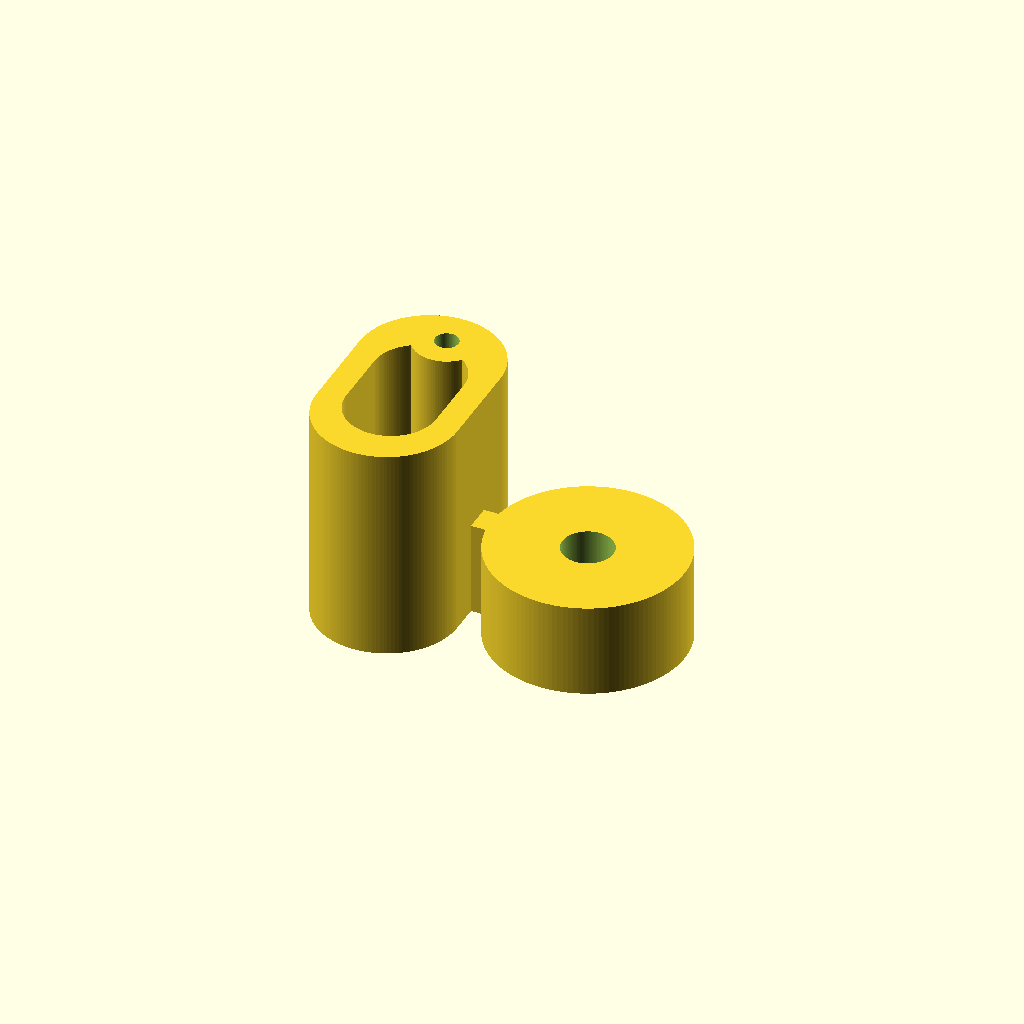
Cell 1: the model at its default parameters.
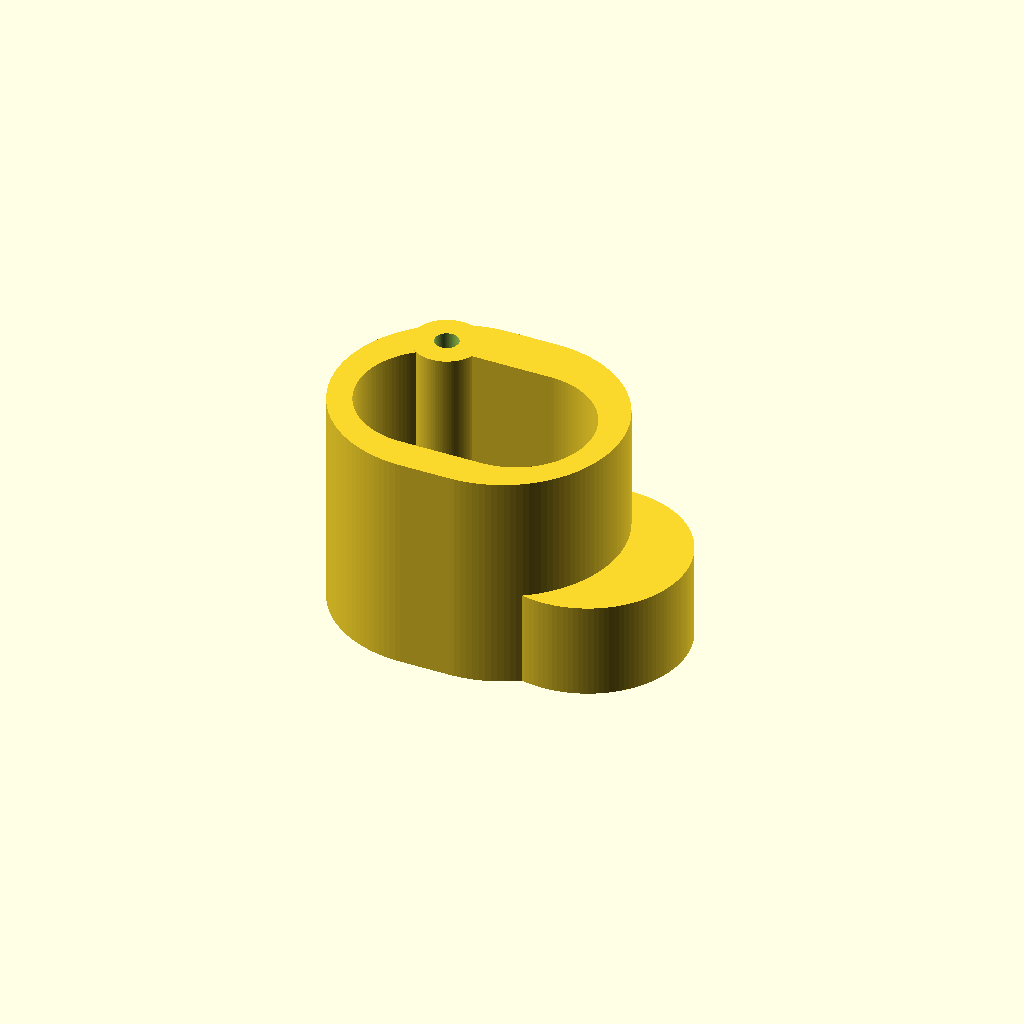
Cell 2: the same model with reference_length = 0.606872.
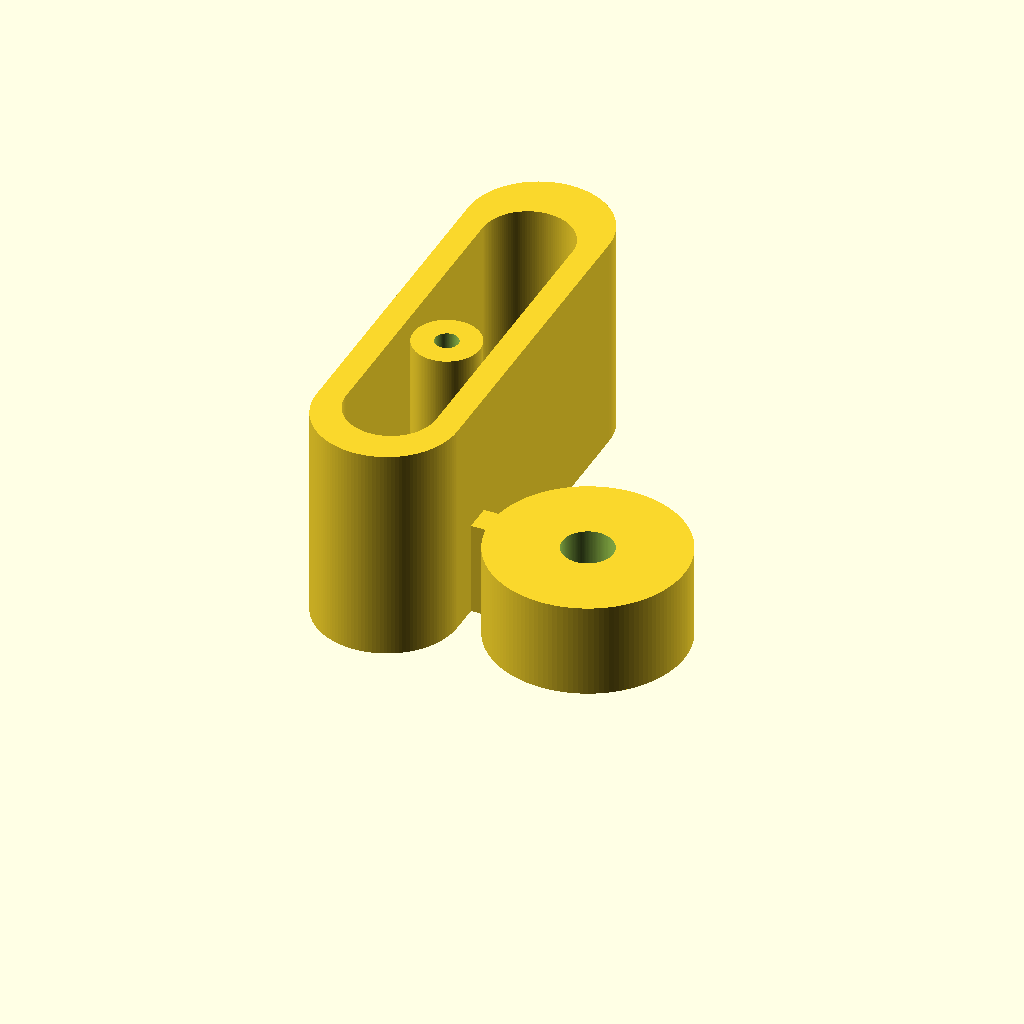
Cell 3: the same model with reference_width = 1.00497.
All cells are drawn from one camera (rotation 55°, 0°, 25°, orthographic, colour scheme Cornfield), so only the parameter changes between them.
OpenSCAD source file demo/runs/text2cad_0062_00621494_parametric_openscad_gpt55-reason/generated.scad:
// Parameters
curve_segments = 128;
$fn = curve_segments;
eps = 0.0005;

// Coordinate system: X left/right, Y front/back, Z up
base_z = 0;

// Reference envelope for main upright
reference_length = 0.303436;
reference_width  = 0.502485;
reference_height = 0.468362;
main_height      = 0.4684;

// Main upright rounded shell
main_outer_radius = reference_length / 2;
main_inner_left_margin   = 0.0550;
main_inner_right_margin  = 0.0550;
main_inner_front_margin  = 0.0740;
main_inner_back_margin   = 0.1063;
main_inner_length = reference_length - main_inner_left_margin - main_inner_right_margin;
main_inner_width  = reference_width  - main_inner_front_margin - main_inner_back_margin;
main_inner_radius = main_inner_length / 2;

// Small coaxial sleeve
small_axis_x = 0.1542;
small_axis_y = 0.4232;
small_wall_radius = 0.0714;
small_face_radius = small_wall_radius;
small_bore_radius = 0.0250;
small_sleeve_height = main_height;
small_recess_depth = 0.1764;

// Large lower annular circular solid
large_axis_x = 0.5416;
large_axis_y = 0.2448;
large_outer_radius = 0.2084;
large_annular_radius = 0.1756;
large_bore_radius = 0.0546;
large_boss_height = 0.2030;
large_recess_depth = 0.1280;

// Lower connection web
large_bridge_enabled = true;
large_bridge_width = 0.0600;
large_bridge_height = large_boss_height;
join_overlap = 0.0020;

// Rounded 2D profile
module rounded_rect_2d(size=[1, 1], r=0.1) {
    w = size[0];
    d = size[1];
    rr = min(r, min(w / 2, d / 2));

    hull() {
        translate([rr,     rr])     circle(r=rr);
        translate([w - rr, rr])     circle(r=rr);
        translate([w - rr, d - rr]) circle(r=rr);
        translate([rr,     d - rr]) circle(r=rr);
    }
}

// Main upright open curved shell
module main_upright() {
    linear_extrude(height=main_height, convexity=10)
        difference() {
            rounded_rect_2d([reference_length, reference_width], main_outer_radius);

            translate([main_inner_left_margin, main_inner_front_margin])
                rounded_rect_2d([main_inner_length, main_inner_width], main_inner_radius);
        }
}

// Circular solid tier
module circular_tier(cx, cy, r, h) {
    translate([cx, cy, base_z])
        cylinder(h=h, r=r, center=false);
}

// Small sleeve body
module small_sleeve() {
    circular_tier(small_axis_x, small_axis_y, small_face_radius, small_sleeve_height);
}

// Large annular boss body
module large_annular_boss() {
    circular_tier(large_axis_x, large_axis_y, large_outer_radius, large_boss_height);
}

// Narrow web tying the large boss to the main upright
module large_bridge() {
    bridge_x0 = reference_length - join_overlap;
    bridge_x1 = large_axis_x - large_outer_radius + join_overlap;
    bridge_len = bridge_x1 - bridge_x0;

    if (large_bridge_enabled && bridge_len > 0)
        translate([bridge_x0, large_axis_y - large_bridge_width / 2, base_z])
            cube([bridge_len, large_bridge_width, large_bridge_height], center=false);
}

// Underside stepped recess plus true central bore
module stepped_recess_cutter(cx, cy, recess_r, bore_r, recess_depth, through_height) {
    translate([cx, cy, base_z - eps])
        cylinder(h=recess_depth + 2 * eps, r=recess_r, center=false);

    translate([cx, cy, base_z - eps])
        cylinder(h=through_height + 2 * eps, r=bore_r, center=false);
}

// Main model
difference() {
    union() {
        main_upright();
        small_sleeve();
        large_annular_boss();
        large_bridge();
    }

    // Small underside recess and bore
    stepped_recess_cutter(
        small_axis_x,
        small_axis_y,
        small_wall_radius,
        small_bore_radius,
        small_recess_depth,
        small_sleeve_height
    );

    // Large underside recess and bore
    stepped_recess_cutter(
        large_axis_x,
        large_axis_y,
        large_annular_radius,
        large_bore_radius,
        large_recess_depth,
        large_boss_height
    );
}
Parameter table extracted from the source (name, type, default, range or options):
curve_segments: number, default 128
eps: number, default 0.0005
base_z: number, default 0
reference_length: number, default 0.303436
reference_width: number, default 0.502485
reference_height: number, default 0.468362
main_height: number, default 0.4684
main_inner_left_margin: number, default 0.055
main_inner_right_margin: number, default 0.055
main_inner_front_margin: number, default 0.074
main_inner_back_margin: number, default 0.1063
small_axis_x: number, default 0.1542
small_axis_y: number, default 0.4232
small_wall_radius: number, default 0.0714
small_bore_radius: number, default 0.025
small_recess_depth: number, default 0.1764
large_axis_x: number, default 0.5416
large_axis_y: number, default 0.2448
large_outer_radius: number, default 0.2084
large_annular_radius: number, default 0.1756
large_bore_radius: number, default 0.0546
large_boss_height: number, default 0.203
large_recess_depth: number, default 0.128
large_bridge_enabled: bool, default true
large_bridge_width: number, default 0.06
join_overlap: number, default 0.002
